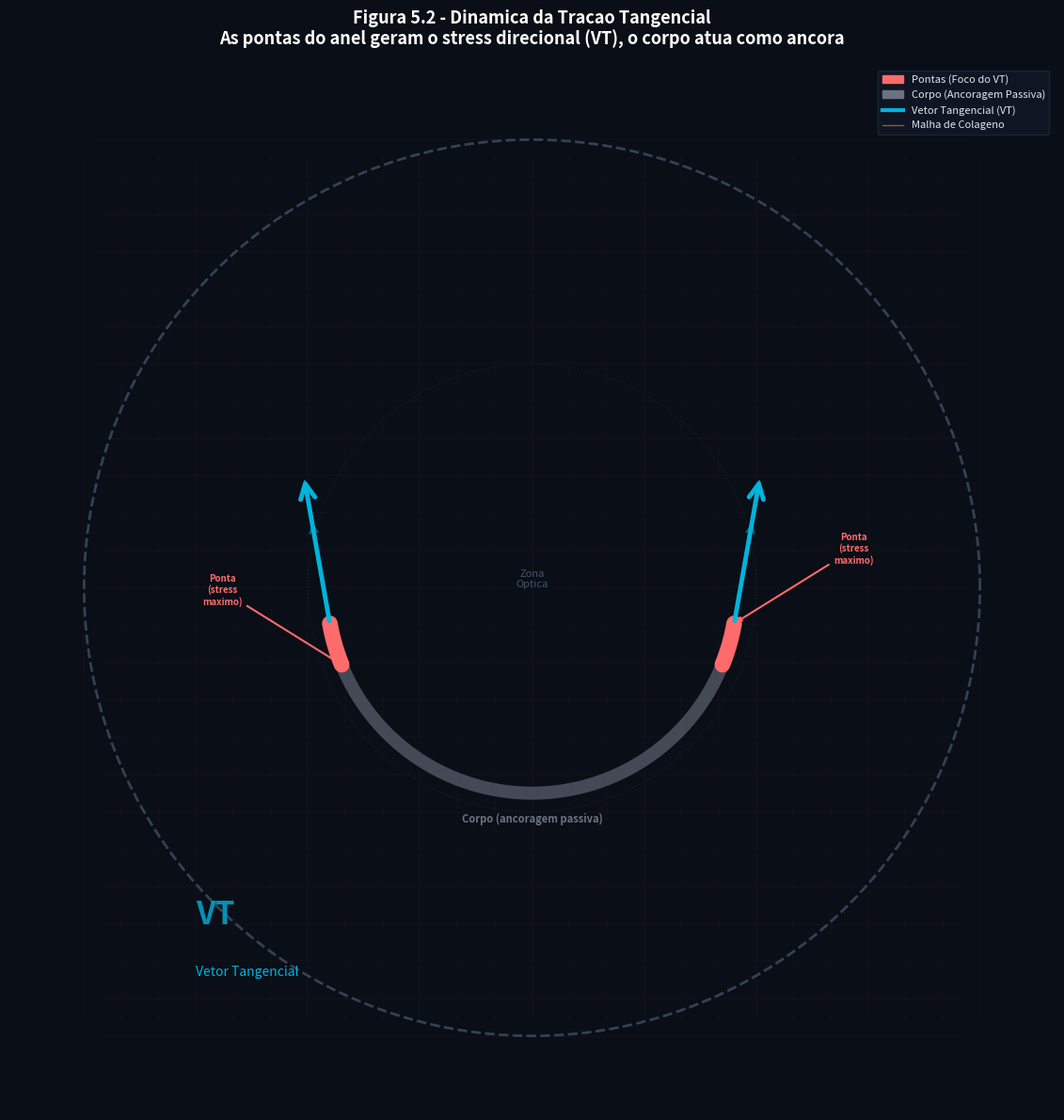

Source code (Python): (Note: this script raises an exception after producing the figure.)
"""
Figura 5.2 - Dinamica da Tracao Tangencial no Estroma
Atlas Vetorial ICRS - cornea_specialist_claude Skill
Top-down: pontas do anel geram VT, corpo central eh ancoragem passiva
"""
import numpy as np
import matplotlib.pyplot as plt
import matplotlib.patches as mpatches
import os

fig, ax = plt.subplots(figsize=(12, 12), facecolor='#0a0e17')
ax.set_facecolor('#0a0e17')
ax.set_aspect('equal')

# Cores
C_VT = '#00B4DC'; C_RING = '#C0C0C0'; C_FIB = '#8B5E3C'
C_EDGE = '#FF6B6B'; C_CENTER = '#6B7280'; C_LIMBO = '#334155'

# Cornea + limbo
theta = np.linspace(0, 2*np.pi, 200)
r_cornea = 6.0
ax.plot(r_cornea*np.cos(theta), r_cornea*np.sin(theta),
        color=C_LIMBO, lw=2, ls='--', label='Limbo (12mm)')

# Zona optica
r_oz = 3.0
ax.plot(r_oz*np.cos(theta), r_oz*np.sin(theta),
        color='#1E293B', lw=1, ls=':', alpha=0.5)
ax.text(0, 0, 'Zona\nOptica', fontsize=8, color='#475569',
        ha='center', fontfamily='sans-serif')

# Malha de fibras (background)
for i in range(-12, 13):
    off = i * 0.5
    xf = np.linspace(-5.8, 5.8, 100)
    ax.plot(xf, np.ones_like(xf)*off, color=C_FIB, lw=0.3, alpha=0.15)
    ax.plot(np.ones_like(xf)*off, xf, color=C_FIB, lw=0.3, alpha=0.15)

# ICRS arco inferior (160 graus, posicao 6h)
r_icrs = 2.75
arc_center = -np.pi/2  # 6 horas
arc_half = 80 * np.pi / 180
t_arc = np.linspace(arc_center - arc_half, arc_center + arc_half, 80)

# Corpo do anel (cinza = ancoragem passiva)
ax.plot(r_icrs*np.cos(t_arc), r_icrs*np.sin(t_arc),
        color=C_CENTER, lw=10, solid_capstyle='butt', zorder=5, alpha=0.6)

# Pontas do anel (vermelho = foco de tensao VT)
n_edge = 8
# Ponta esquerda
t_left = np.linspace(arc_center - arc_half, arc_center - arc_half + arc_half*0.15, n_edge)
ax.plot(r_icrs*np.cos(t_left), r_icrs*np.sin(t_left),
        color=C_EDGE, lw=12, solid_capstyle='round', zorder=6)

# Ponta direita
t_right = np.linspace(arc_center + arc_half - arc_half*0.15, arc_center + arc_half, n_edge)
ax.plot(r_icrs*np.cos(t_right), r_icrs*np.sin(t_right),
        color=C_EDGE, lw=12, solid_capstyle='round', zorder=6)

# Labels das pontas
for t_edge, label_off in [(t_left[-1], (-0.8, 0.4)), (t_right[-1], (0.8, 0.4))]:
    ex, ey = r_icrs*np.cos(t_edge), r_icrs*np.sin(t_edge)
    ax.annotate('Ponta\n(stress\nmaximo)', xy=(ex, ey),
                xytext=(ex + label_off[0]*2, ey + label_off[1]*2),
                fontsize=7, color=C_EDGE, fontweight='bold', fontfamily='sans-serif',
                ha='center',
                arrowprops=dict(arrowstyle='->', color=C_EDGE, lw=1.5))

# Label do corpo
ax.text(0, -r_icrs - 0.4, 'Corpo (ancoragem passiva)', fontsize=8,
        color=C_CENTER, ha='center', fontfamily='sans-serif', fontweight='bold')

# Setas VT (ciano) - saindo das pontas tangencialmente
for t_edge, direction in [(arc_center - arc_half, -1), (arc_center + arc_half, 1)]:
    ex, ey = r_icrs*np.cos(t_edge), r_icrs*np.sin(t_edge)
    # Tangente ao arco
    tx = -np.sin(t_edge) * direction
    ty = np.cos(t_edge) * direction
    mag = 2.0
    
    # Seta VT principal
    ax.annotate('', xy=(ex + tx*mag, ey + ty*mag), xytext=(ex, ey),
                arrowprops=dict(arrowstyle='->', color=C_VT, lw=3.5, mutation_scale=28),
                zorder=8)
    
    # Setas VT secundarias (fibras sendo puxadas)
    for frac in [0.4, 0.7]:
        fx = ex + tx*mag*frac
        fy = ey + ty*mag*frac
        ax.annotate('', xy=(fx + tx*0.6, fy + ty*0.6), xytext=(fx, fy),
                    arrowprops=dict(arrowstyle='->', color=C_VT, lw=1.5,
                                    mutation_scale=15, alpha=0.5))

# Label VT
ax.text(-4.5, -4.5, 'VT', fontsize=24, fontweight='bold', color=C_VT,
        fontfamily='sans-serif', alpha=0.8)
ax.text(-4.5, -5.2, 'Vetor Tangencial', fontsize=10, color=C_VT,
        fontfamily='sans-serif')

# Legenda visual
handles = [
    mpatches.Patch(color=C_EDGE, label='Pontas (Foco do VT)'),
    mpatches.Patch(color=C_CENTER, label='Corpo (Ancoragem Passiva)'),
    plt.Line2D([0], [0], color=C_VT, lw=3, label='Vetor Tangencial (VT)'),
    plt.Line2D([0], [0], color=C_FIB, lw=1, label='Malha de Colageno'),
]
ax.legend(handles=handles, loc='upper right', fontsize=8, facecolor='#111827',
          edgecolor='#1E293B', labelcolor='#E2E8F0')

ax.set_xlim(-7, 7); ax.set_ylim(-7, 7)
ax.set_title('Figura 5.2 - Dinamica da Tracao Tangencial\n'
             'As pontas do anel geram o stress direcional (VT), o corpo atua como ancora',
             fontsize=13, fontweight='bold', color='white', fontfamily='sans-serif', pad=15)
ax.axis('off')

plt.tight_layout()
out = r'c:\Users\3D_OCT\Documents\Antigravity\Vetores Anel\images\CH-005_VT\Figura_Tangential_Traction.png'
os.makedirs(os.path.dirname(out), exist_ok=True)
plt.savefig(out, dpi=300, bbox_inches='tight', facecolor='#0a0e17')
plt.close()
print(f"[OK] Figura 5.2 salva em: {out}")
